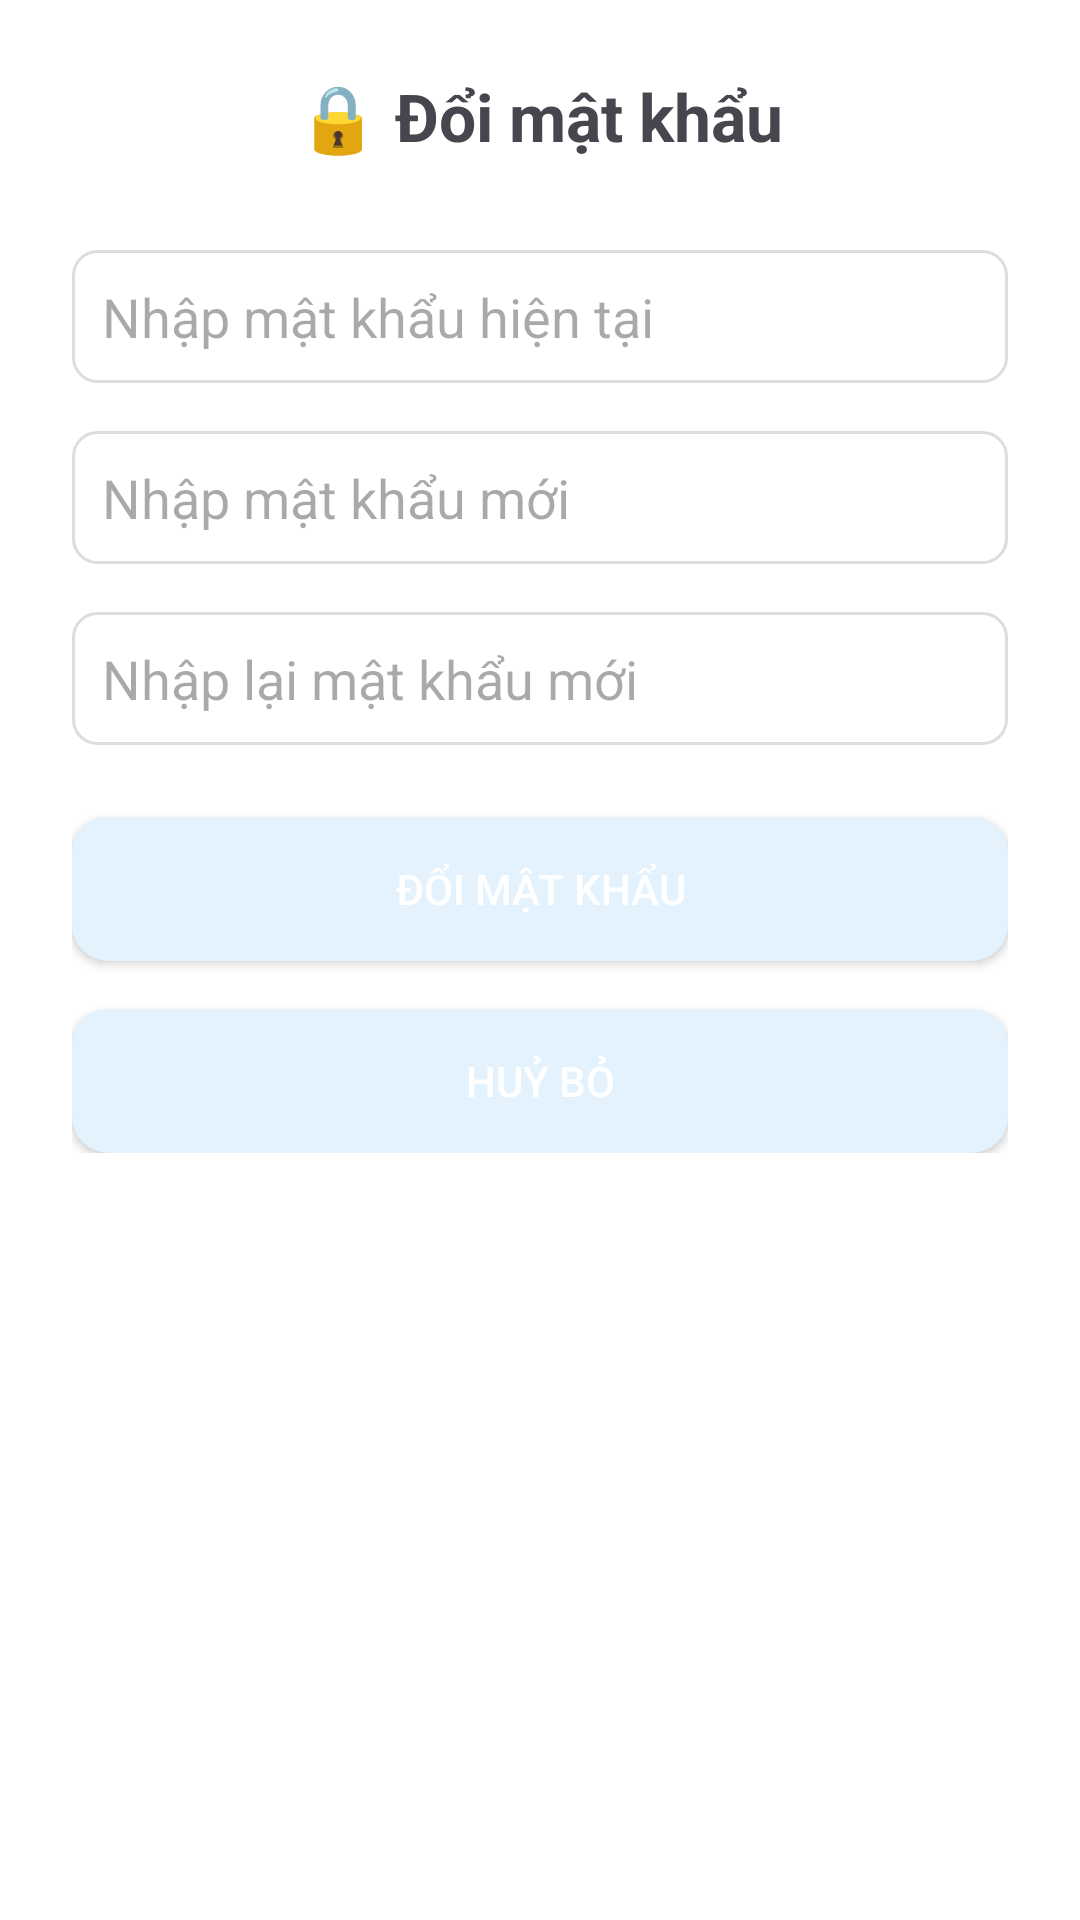

The Android layout XML behind this screen, and the referenced resources:
<!-- AndroidManifest.xml: application theme Theme.Khovattu -->
<!-- res/layout/activity_cai_dat.xml -->
<?xml version="1.0" encoding="utf-8"?>
<ScrollView xmlns:android="http://schemas.android.com/apk/res/android"
    android:layout_width="match_parent"
    android:layout_height="match_parent"
    android:background="@android:color/white">

    <LinearLayout
        android:orientation="vertical"
        android:padding="24dp"
        android:gravity="center"
        android:layout_width="match_parent"
        android:layout_height="wrap_content">

        <TextView
            android:text="🔒 Đổi mật khẩu"
            android:textSize="22sp"
            android:textStyle="bold"
            android:layout_marginBottom="30dp"
            android:gravity="center"
            android:layout_width="match_parent"
            android:layout_height="wrap_content" />

        <EditText
            android:id="@+id/edtOldPass"
            android:layout_width="match_parent"
            android:layout_height="wrap_content"
            android:hint="Nhập mật khẩu hiện tại"
            android:inputType="textPassword"
            android:background="@drawable/bg_input"
            android:padding="10dp"
            android:layout_marginBottom="16dp" />

        <EditText
            android:id="@+id/edtNewPass"
            android:layout_width="match_parent"
            android:layout_height="wrap_content"
            android:hint="Nhập mật khẩu mới"
            android:inputType="textPassword"
            android:background="@drawable/bg_input"
            android:padding="10dp"
            android:layout_marginBottom="16dp" />

        <EditText
            android:id="@+id/edtConfirmPass"
            android:layout_width="match_parent"
            android:layout_height="wrap_content"
            android:hint="Nhập lại mật khẩu mới"
            android:inputType="textPassword"
            android:background="@drawable/bg_input"
            android:padding="10dp"
            android:layout_marginBottom="24dp" />

        <Button
            android:id="@+id/btnDoiMatKhau"
            android:text="Đổi mật khẩu"
            android:layout_width="match_parent"
            android:layout_height="wrap_content"
            android:background="@drawable/bg_btn_lightblue"
            android:textColor="@android:color/white" />

        <Button
            android:id="@+id/btnHuy"
            android:text="Huỷ bỏ"
            android:layout_marginTop="16dp"
            android:layout_width="match_parent"
            android:layout_height="wrap_content"
            android:background="@drawable/bg_btn_lightblue"
            android:textColor="@android:color/white" />

    </LinearLayout>
</ScrollView>
<!-- resources referenced by this layout -->
<resources>
  <!-- drawable bg_btn_lightblue (drawable) -->
  <shape xmlns:android="http://schemas.android.com/apk/res/android" android:shape="rectangle">
      <solid android:color="#E3F2FD" />
      <corners android:radius="12dp" />
  </shape>
  <!-- drawable bg_input (drawable) -->
  <?xml version="1.0" encoding="utf-8"?>
  <shape xmlns:android="http://schemas.android.com/apk/res/android"
      android:shape="rectangle">
      <solid
          android:color="@android:color/white"/>
      <stroke
          android:color="#DDDDDD"
          android:width="1dp"/>
      <corners
          android:radius="8dp"/>
      <padding
          android:left="8dp"
          android:right="8dp"
          android:top="4dp"
          android:bottom="4dp"/>
  </shape>
  <style name="Theme.Khovattu" parent="Base.Theme.Khovattu" />
  <style name="Base.Theme.Khovattu" parent="Theme.Material3.DayNight.NoActionBar">
          
          
      </style>
</resources>
